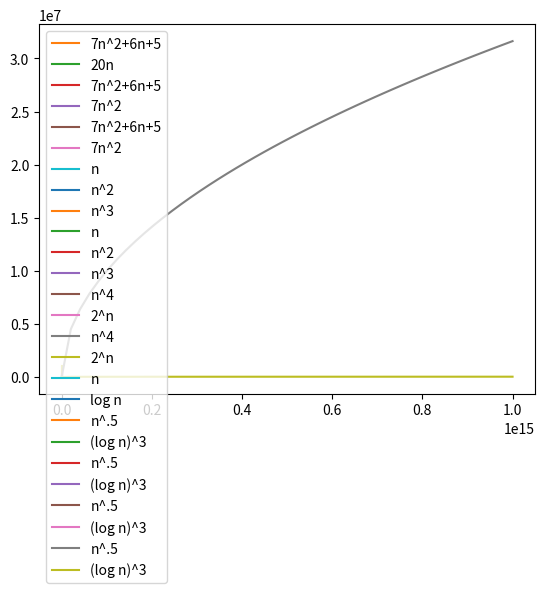

Source code (Python): (Note: this script raises an exception after producing the figure.)

# coding: utf-8

# # Big-O Notation: Plots
# 
# The purpose of this notebook is to visualize the order of growth of some functions used frequently in the algorithm analysis. Note that this is an interactive notebook meaning that besides of just running all the code below you may also fool around with it. Try to plug in you favorite functions and/or change the ranges below and see what happens. Proceed by repeatedly clicking the Run button. To start over, select Kernel -> Restart and Clear Output.

# ## Definitions
# 
# We start by reminding the definitions. Consider two functions $f(n)$ and $g(n)$ that are defined for all positive integers and take on non-negative real values. (Some frequently used functions used in algorithm design: $\log n$, $\sqrt{n}$, $n\log n$, $n^3$, $2^n$). We say that **$f$ grows slower than $g$** and write $f \prec g$, if $\frac{f(n)}{g(n)}$ goes to 0 as $n$ grows. We say that **$f$ grows no faster than $g$** and write $f \preceq g$, if there exists a constant $c$ such that $f(n) \le c \cdot g(n)$ for all $n$.
# 
# Three important remarks.
# 1. $f \prec g$ is the same as $f=o(g)$ (small-o) and $f \preceq g$ is the same as $f=O(g)$ (big-O). In this notebook, we've decided to stick to the $\preceq$ notation, since many learners find this notation more intuitive. One source of confusion is the following: many learners are confused by the statement like "$5n^2=O(n^3)$". When seeing such a statement, they claim: "But this is wrong! In fact, $5n^2=O(n^2)$!" At the same time, both these statements are true: $5n^2=O(n^3)$ and also $5n^2=O(n^2)$. They both just say that $5n^2$ grows no faster than both $n^2$ and $n^3$. In fact, $5n^2$ grows no faster than $n^2$ and grows slower than $n^3$. In $\preceq$ notation, this is expressed as follows: $5n^2 \preceq n^2$ and $5n^2 \preceq n^3$. This resembles comparing integers: if $x=2$, then both statements $x \le 2$ and $x \le 3$ are correct.
# 2. Note that if $f \prec g$, then also $f \preceq g$. In plain English: if $f$ grows slower than $g$, then $f$ certainly grows no faster than $g$.
# 3. Note that we need to use a fancy $\preceq$ symbol instead of the standard less-or-equal sign $\le$, since the latter one is typically used as follows: $f \le g$ if $f(n) \le g(n)$ for all $n$. Hence, for example, $5n^2 \not \le n^2$, but $5n^2 \preceq n^2$. 

# ## Plotting: two simple examples
# 
# We start by loading two modules responsible for plotting.

# In[1]:


get_ipython().run_line_magic('matplotlib', 'inline')
import matplotlib.pyplot as plt
import numpy as np


# Now, plotting a function is as easy as the following three lines of code. It shows the plot of a function $7n^2+6n+5$ in the range $1 \le n \le 100$. Note that the scale of the $y$-axis adjusts nicely.

# In[2]:


n = np.linspace(1, 100)
plt.plot(n, 7 * n * n + 6 * n + 5)
plt.show()


# Now, let us add a function $20n$ to the previous example to visualize that $20n$ grows slower than $7n^2+6n+5$.

# In[3]:


n = np.linspace(1, 100)
plt.plot(n, 7 * n * n + 6 * n + 5, label="7n^2+6n+5")
plt.plot(n, 20 * n, label="20n")
plt.legend(loc='upper left')
plt.show()


# ## Common rules
# 
# Before proceeding with visualizations, let's review the common rules of comparing the order of growth of functions arising frequently in algorithm analysis.
# 
# 1. Multiplicative constants can be omitted: $c \cdot f \preceq f$. Examples: $5n^2 \preceq n^2$, $\frac{n^2}{3} \preceq n^2$.
# 2. Out of two polynomials, the one with larger degree grows faster: $n^a \preceq n^b$ for $0 \le a \le b$. Examples: $n \prec n^2$, $\sqrt{n} \prec n^{2/3}$, $n^2 \prec n^3$, $n^0 \prec \sqrt{n}$.
# 3. Any polynomial grows slower than any exponential: $n^a \prec b^n$ for $a \ge 0, b>1$. Examples: $n^3 \prec 2^n$, $n^{10} \prec 1.1^n$.
# 4. Any polylogarithm grows slower than any polynomial: $(\log n)^a \prec n^b$ for $a, b>0$. Examples: $(\log n)^3 \prec \sqrt{n}$, $n\log n \prec n^2$.
# 5. Smaller terms can be ommited: if $f \prec g$, then $f+g\preceq g$. Examples: $n^2+n \preceq n^2$, $2^n+n^9 \preceq 2^n$.

# ## Rule 5: Smaller terms can be omitted
# 
# Consider $7n^2+6n+5$ again. Both $6n$ and $5$ grow slower than $7n^2$. For this reason, they can be omitted. To visualize this, let's first plot the functions $7n^2+6n+5$ and $7n^2$ for $1 \le n \le 5$.

# In[4]:


n = np.linspace(1, 5)
plt.plot(n, 7 * n * n + 6 * n + 5, label="7n^2+6n+5")
plt.plot(n, 7 * n * n, label="7n^2")
plt.legend(loc='upper left')
plt.show()


# As expected, $7n^2+6n+5$ is always larger than $7n^2$ (as $n$ is positive). Next, we plot the same two functions but for $1 \le n \le 100$.

# In[5]:


n = np.linspace(1, 100)
plt.plot(n, 7 * n * n + 6 * n + 5, label="7n^2+6n+5")
plt.plot(n, 7 * n * n, label="7n^2")
plt.legend(loc='upper left')
plt.show()


# We see that as $n$ grows, the contribution of $6n+5$ becomes more and more negligible.

# Another way of justifying this, is to plot the function $\frac{7n^2+6n+5}{7n^2}$.

# In[6]:


x = np.linspace(1, 100)
plt.plot(n, (7 * n * n + 6 * n + 5)/(7 * n * n))
plt.show()


# As we see, as $n$ grows, the fraction approaches 1.

# ## Rule 1: Multiplicative constants can be ommitted
# 
# In terms of big-O notation, $7n^2+6n+5=O(n^2)$, i.e., $7n^2+6n+5$ grows no faster than $n^2$. This again can be visualized by plotting their fraction. As we see, their fraction is always at most 18 and approaches 7. In other words, $7n^2+6n+5 \le 18n^2$ for all $n \ge 1$.

# In[7]:


n = np.linspace(1, 100)
plt.plot(n, (7 * n * n + 6 * n + 5)/(n * n))
plt.show()


# ## Rule 2: Out of two polynomials, the one with larger degree grows faster
# 
# For constants $a > b > 0$, $n^a$ grows faster than $n^b$. This, in particular, means that $n^b=O(n^a)$. To visualize it, let's plot $n$, $n^2$, and $n^3$.

# In[8]:


n = np.linspace(1, 10)
plt.plot(n, n, label="n")
plt.plot(n, n * n, label="n^2")
plt.plot(n, n * n * n, label="n^3")
plt.legend(loc='upper left')
plt.show()


# Let's now see what happens on a bigger scale: instead of the range $1 \le n \le 10$, consider the range $1 \le n \le 100$.

# In[9]:


n = np.linspace(1, 100)
plt.plot(n, n, label="n")
plt.plot(n, n * n, label="n^2")
plt.plot(n, n * n * n, label="n^3")
plt.legend(loc='upper left')
plt.show()


# ## Rule 3: Any polynomial grows slower than any exponential
# 
# Let's plot $n^4$ and $2^n$ in the range $1 \le n \le 10$.

# In[10]:


n = np.linspace(1, 10)
plt.plot(n, n ** 4, label="n^4")
plt.plot(n, 2 ** n, label="2^n")
plt.legend(loc='upper left')
plt.show()


# The plot reveals that in this range $n^4$ is always greater than $2^n$. This however does not mean that $n^4$ grows faster than $2^n$! To ensure this, let's take a look at a larger range $1 \le n \le 20$.

# In[11]:


n = np.linspace(1, 20)
plt.plot(n, n ** 4, label="n^4")
plt.plot(n, 2 ** n, label="2^n")
plt.legend(loc='upper left')
plt.show()


# ## Rule 4: Any polylogarithm grows slower than any polynomial
# 
# To visualize this rule, we start by plotting the two most standard representatives: $\log n$ and $n$. The following plot shows that $\log n$ indeed grows slower than $n$.

# In[12]:


n = np.linspace(1, 20)
plt.plot(n, n, label="n")
plt.plot(n, np.log(n), label="log n")
plt.legend(loc='upper left')
plt.show()


# Now consider a more exotic example: $(\log n)^3$ versus $\sqrt{n}$ (recall that $\sqrt{n}$ is a polynomial function since $\sqrt{n}=n^{0.5}$).

# In[13]:


n = np.linspace(1, 100)
plt.plot(n, n ** .5, label="n^.5")
plt.plot(n, np.log(n) ** 3, label="(log n)^3")
plt.legend(loc='upper left')
plt.show()


# This looks strange: it seems that $(\log n)^3$ grows faster than $\sqrt{n}$. Let's do the standard trick: increase the range from $[1,100]$ to, say, $[1, 1\,000\,000]$.

# In[14]:


n = np.linspace(1, 10 ** 6)
plt.plot(n, n ** .5, label="n^.5")
plt.plot(n, np.log(n) ** 3, label="(log n)^3")
plt.legend(loc='upper left')
plt.show()


# Surprisingly, the logaritmic function is still above the polynomial one! This shows that it is in fact dangerous to decide which function grows faster just by looking at how they behave for some not so large values of $n$. The rule "any polynomial grows faster than any polylogarithm" means that **eventually** the polynomial function will become larger and larger than polylogarithmic. But the rule does not specify for what value of $n$ this happens for the first time. 
# 
# To finally ensure that $\sqrt{n}$ outperforms $(\log n)^3$ eventually, let's increase the range to $10^8$.

# In[15]:


n = np.linspace(1, 10 ** 8)
plt.plot(n, n ** .5, label="n^.5")
plt.plot(n, np.log(n) ** 3, label="(log n)^3")
plt.legend(loc='upper left')
plt.show()


# Also, let's consider an even large interval to make sure that these two functions don't switch back.

# In[16]:


n = np.linspace(1, 10 ** 15)
plt.plot(n, n ** .5, label="n^.5")
plt.plot(n, np.log(n) ** 3, label="(log n)^3")
plt.legend(loc='upper left')
plt.show()


# ## Exercise
# 
# As the final exercise, try to find the value of $n$ where $n^{0.1}$ becomes larger than $(\log n)^5$.

# In[20]:


n = np.linspace(1, 1000000000000000000000000000000000000000000000000000000000000000000000000000000000000000000000000000000000000000000000000000)
plt.plot(n, n ** .1, label="n^.1")
plt.plot(n, np.log(n) ** 5, label="(log n)^5")
plt.legend(loc='upper left')
plt.show()

